Run: headless pygame with SDL's dummy video driver; simulated clock (each Clock.tick advances the game by its frame time, no real sleeping); random seed 0; keys injected as events and as key.get_pressed() state; no mouse input.
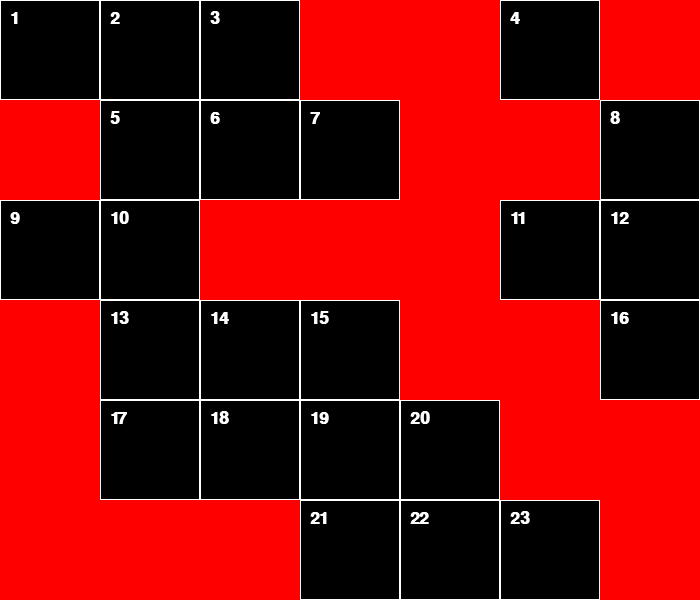
Frame 1 of 4 · flips 1–60 · no input
Frame 2 of 4 · flips 61–180 · tapped SPACE, RETURN · held RIGHT (→), D · screen unchanged from frame 1, image omitted
Frame 3 of 4 · flips 181–300 · held DOWN (↓), S · screen unchanged from frame 2, image omitted
Frame 4 of 4 · flips 301–420 · held LEFT (←), A, UP (↑), W · screen unchanged from frame 3, image omitted

The pygame program that drew these frames:

import pygame
import sys


NERO = (0, 0, 0 )       #rgb (x, y, z) -> 0 <= x,y,z => 255 
BIANCO = (255, 255, 255)
ROSSO = (255, 0, 0)

pavimento = [[0, 0, 0, -1, -1, 0, -1], #0 libero -1 occupato
                [-1, 0, 0, 0, -1, -1, 0], 
                [0, 0, -1, -1, -1, 0, 0], 
                [-1, 0, 0, 0, -1, -1, 0], 
                [-1, 0, 0, 0, 0, -1, -1], 
                [-1, -1, -1, 0, 0, 0, -1]] 

dimensione = 100

ALTEZZA = len(pavimento) * dimensione
LARGHEZZA = len(pavimento[0]) * dimensione

def disegnaOstacoli():
    for contY in range(0, len(pavimento)):
            for contX in range(0, len(pavimento[contY])):
                

                if pavimento[contY][contX] == -1:
                    contX = contX * dimensione
                    contY = contY * dimensione 

                    ostacolo = pygame.Rect(contX, contY, dimensione, dimensione)
                    pygame.draw.rect(screen, ROSSO, ostacolo)

                    contX = int(contX / dimensione)
                    contY = int(contY / dimensione) 

def numeraPavimento():
    global pavimento
    contCelle = 0

    

    for contY in range(0, len(pavimento)):
        for contX in range(0, len(pavimento[0])):

            if pavimento[contY][contX] == 0:             
                pavimento[contY][contX] = contCelle
                contCelle += 1
                
                fnt = pygame.font.SysFont("Comic Sans", 25, bold = True)
                txt = fnt.render(str(contCelle), True, (255, 255, 255))
                screen.blit(txt, (contX * dimensione + 10, contY * dimensione + 10))

def drawGrid():
    dimensione = 100
    for x in range(0, LARGHEZZA, dimensione):
        for y in range(0, ALTEZZA, dimensione):
            piastrella = pygame.Rect(x, y, dimensione, dimensione)  #vertice alto-sinsitra, max lato
            pygame.draw.rect(screen, BIANCO, piastrella, 1)  #dove disegnare, colore, cosa, bordo (se nn metto niente o 0 fa disegno pieno)


def creaDizionario():
        dizCoord = {}
        spazLiberi = []
        numeraPavimento()

        for y in range (0, len(pavimento)):
            for x in range (0, len(pavimento[y])):

                if pavimento[y][x] != -1:

                    if x != 0:
                        if pavimento[y][x - 1] != -1:
                            spazLiberi.append(pavimento[y][x - 1])
                    
                    if x != len(pavimento[y]) - 1:
                        if pavimento[y][x + 1] != -1:
                            spazLiberi.append(pavimento[y][x + 1])
                    
                    if y != 0:
                        if pavimento[y - 1][x] != -1:
                            spazLiberi.append(pavimento[y - 1][x])
                    
                    if y != len(pavimento) - 1:
                        if pavimento[y + 1][x] != -1:
                            spazLiberi.append(pavimento[y + 1][x])
        
                    dizCoord[pavimento[y][x]] = spazLiberi
                    spazLiberi = [] 
        
        print(dizCoord)

def main():
    global screen
    pygame.init()  #parte pygame
    screen = pygame.display.set_mode((LARGHEZZA, ALTEZZA))  #dimensioni schermo
    screen.fill(NERO)

    
    creaDizionario()

    while True:
        drawGrid()
        disegnaOstacoli()
        for event in pygame.event.get():        #ascolta eventi (mouse, tastiera ecc)
            if event.type == pygame.QUIT:
                pygame.quit()
                sys.exit()
     
        pygame.display.update()


if __name__ == "__main__":
    main()
